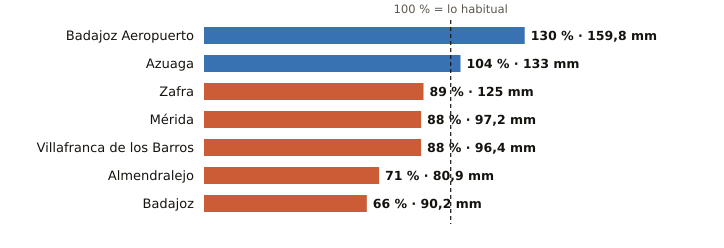

Data behind this chart, as committed beside it:
estacion, provincia, indicativo, mm_otono, referencia_mm, pct, periodo_referencia, hasta, hora
Badajoz Aeropuerto, Badajoz, 4452, 159.8, 122.6, 130, 1991-2020, 2026-11-17, 18
Azuaga, Badajoz, 5473X, 133.0, 127.8, 104, 2003-2025, 2026-11-17, 18
Zafra, Badajoz, 4427X, 125.0, 140.6, 89, 2003-2025, 2026-11-17, 18
Mérida, Badajoz, 4410X, 97.2, 110.0, 88, 1991-2020, 2026-11-17, 18
Villafranca de los Barros, Badajoz, 4395X, 96.4, 110.0, 88, 2008-2025, 2026-11-17, 18
Almendralejo, Badajoz, 4436Y, 80.9, 114.6, 71, 2009-2025, 2026-11-17, 18
Badajoz, Badajoz, 4478X, 90.2, 137.3, 66, 2002-2025, 2026-11-17, 18
